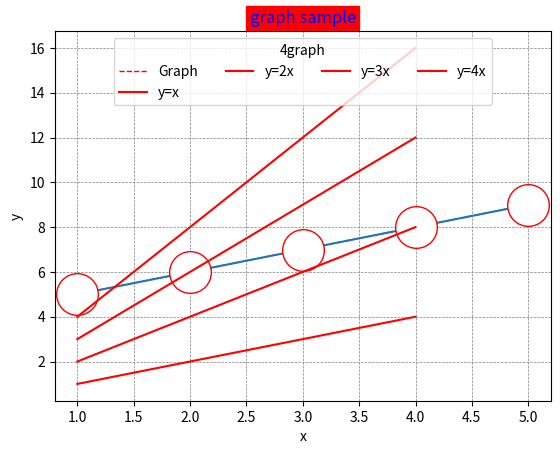
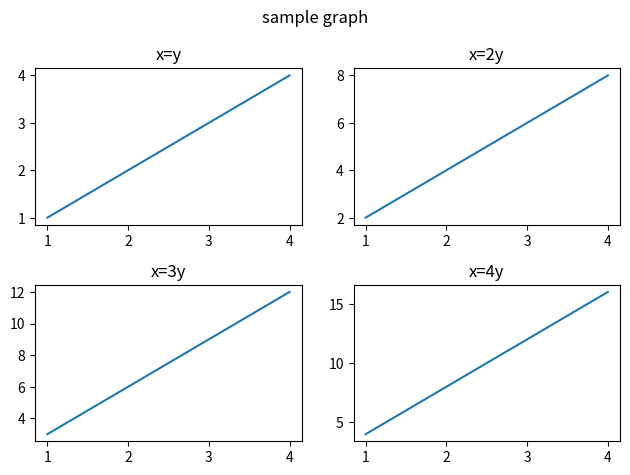
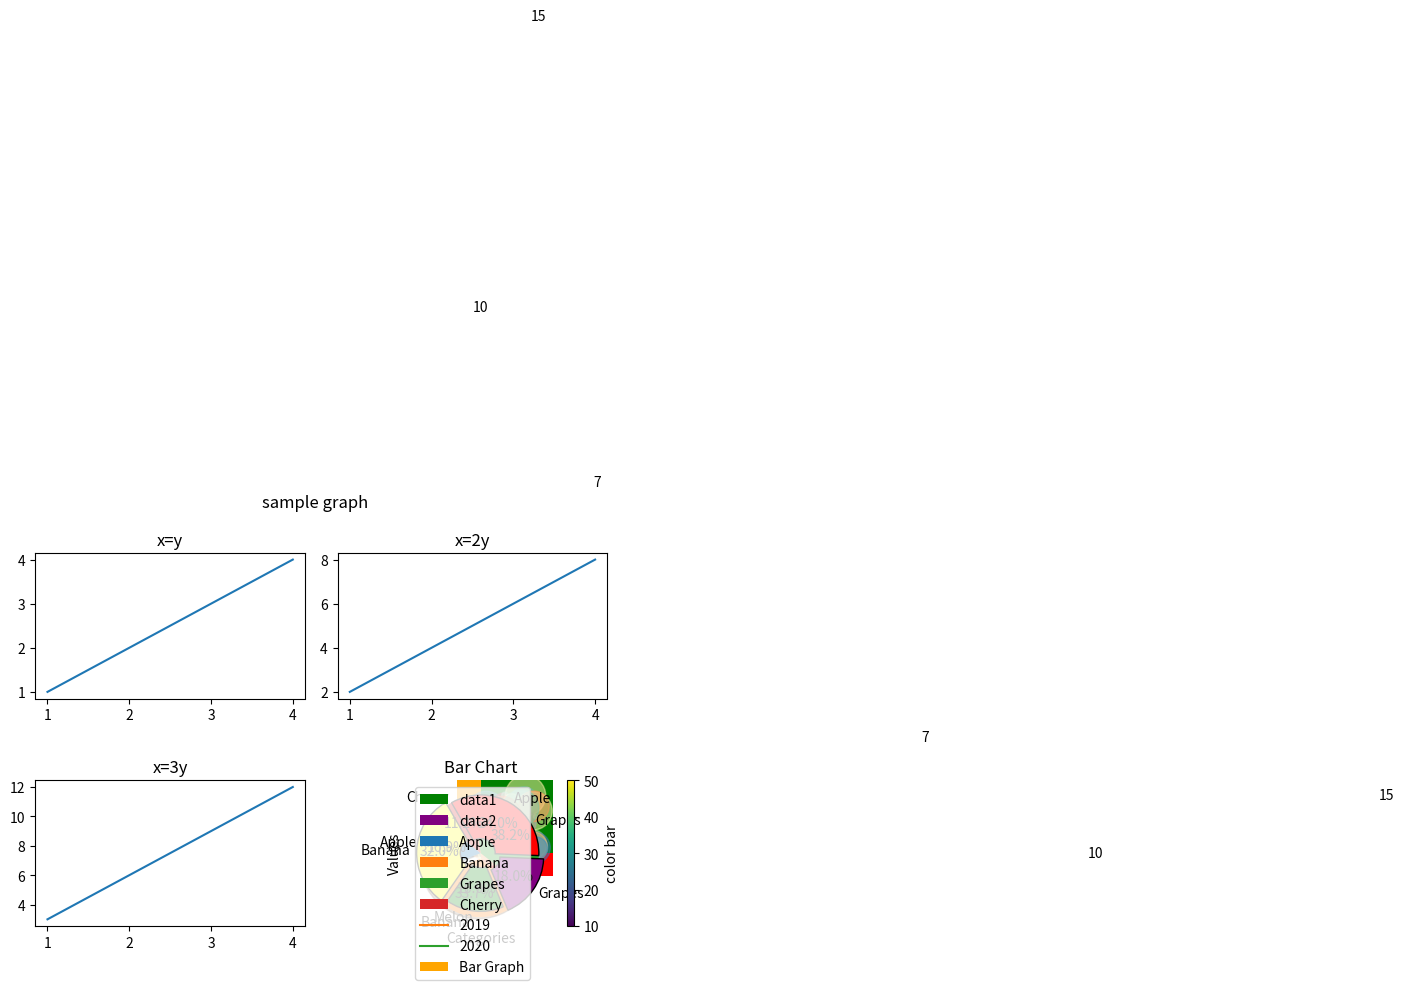

Write Python code to recreate these figures, in order.
# Matplotlib 데이터 시각화

import matplotlib.pyplot as plt
# from matplotlib import font_manager

# path = "Pretendard-Medium.otf"
# font = font_manager.FontProperties(fname = path).get_name()
# plt.rc('font', family = font)

# Matplotlib 데이터 시각화

x = list(range(1,6))
y = list(range(5,10))

plt.plot(x,y, color = "red", linestyle="--", linewidth = 1, label = "Graph")
plt.legend(loc="upper center", fontsize = 15, title = "Contents", frameon= False)

# 마커 생성
plt.plot(x,y, marker = "o", markersize =30, markerfacecolor="white", markeredgecolor = "red")
plt.title("Matplotlib", fontsize = 20, pad=20, backgroundcolor = "red", color="blue")

plt.xlabel("X-axis")
plt.ylabel("Y-axis")

plt.grid(True, axis = "both", color="gray", linestyle="--", linewidth=0.5)

plt.show()


x = [1,2,3,4]
y1= [1,2,3,4]
y2= list(i*2 for i in range(1,5))
y3= list(i*3 for i in range(1,5))
y4= list(i*4 for i in range(1,5))

plt.plot(x,y1, label = "y=x", color="red")
plt.plot(x,y2, label = "y=2x", color="red")
plt.plot(x,y3, label = "y=3x", color="red")
plt.plot(x,y4, label = "y=4x", color="red")

plt.legend(title = "4graph", loc = "upper center", ncol = 4)
plt.title("graph sample")
plt.xlabel("x")
plt.ylabel("y")
plt.show()

fig, axes = plt.subplots(2,2)

# 하나씩 여러개 그리기 방법1
x = [1, 2, 3, 4]
y1 = [1, 2, 3, 4]
y2 = [2, 4, 6, 8]
y3 = [3, 6, 9, 12]
y4 = [4, 8, 12, 16]
plt.subplot(2, 2, 1)
plt.plot(x, y1)
plt.title("x=y")

plt.subplot(2, 2, 2)
plt.plot(x, y2)
plt.title("x=2y")

plt.subplot(2, 2, 3)
plt.plot(x, y3)
plt.title("x=3y")

plt.subplot(2, 2, 4)
plt.plot(x, y4)
plt.title("x=4y")

plt.suptitle("sample graph")
plt.tight_layout()
plt.show()

# 하나씩 여러개 그리기 방법2
x = [1, 2, 3, 4]
y1 = [1, 2, 3, 4]
y2 = [2, 4, 6, 8]
y3 = [3, 6, 9, 12]
y4 = [4, 8, 12, 16]
fig, axes = plt.subplots(2, 2)

axes[0, 0].plot(x, y1)
axes[0, 0].set_title("x=y")

axes[0, 1].plot(x, y2)
axes[0, 1].set_title("x=2y")

axes[1, 0].plot(x, y3)
axes[1, 0].set_title("x=3y")

axes[1, 1].plot(x, y4)
axes[1, 1].set_title("x=4y")

plt.suptitle("sample graph")
plt.tight_layout()
plt.show()

# 막대그래프
categories = ["A","B","C"]
values = [10,15,7]

plt.bar(categories, values, width=0.5, color=["red","blue","g"])
plt.show()

# 막대그래프
categories = ["A", "B", "C"]
values = [10, 15, 7]

plt.bar(
    categories,
    values,
    width=0.5,
    color=["r", "g", "b"],
    alpha=0.5,
    edgecolor="black",
    linewidth=5,
    # align="edge",
)

bars = plt.bar(categories, values, color="orange", label="Bar Graph")

# 바그래프별 텍스트 넣기
for bar in bars:
    plt.text(
        bar.get_x() + bar.get_width() / 2,  # x좌표(막대의 중심)
        bar.get_height() - 0.5,  # y좌표
        str(bar.get_height()),
        ha="center",
        va="top",
        color="black"
    )

plt.title("Bar graph")
plt.show()

# 수평 막대그래프 그리기

categories = ["A","B","C"]
values = [10,15,7]

bars = plt.barh(categories,values,color = ["r","g","b"])

for bar in bars:
    plt.text(
        bar.get_width() + 0.7, # x 좌표
        bar.get_y() + bar.get_height() / 2, # y 좌표
        str(bar.get_width()),
        ha = "right",
        va = "center",
        color = "black"
    )

# plt.xticks(categories,["2023","2024","2025"]) 눈금 표기기

plt.legend(bars, ["2023","2024","2025"], title = "Year", ncol = 3)
plt.axvline(x=values[0], linestyle="--")

plt.title("Horizontal Bar Graph", pad = 10)
plt.xlabel("category")
plt.ylabel("year")
plt.show()

# plt.savefig("bar.png", format="png") 파일 저장하기

# 히스토그램 그리기

import matplotlib.pyplot as plt

data = [1,2,2,3,4,6,7,2,4,12,3,4,5,6,7]

plt.hist(data, color = "g", histtype = "barstacked", bins = 12   ,range=(0,10))

plt.show()


from numpy import random

data1 = random.randint(1,11,10)
data2 = random.randint(1,11,10)
plt.hist([data1,data2], bins = 10, color = ["green", "purple"], label=["data1","data2"])
plt.legend()
plt.show()

from numpy import random

x = random.randint(1,11,5)
y = random.randint(1,11,5)
sizes = [20,50,80,100,200]
colors = [10,20,30,40,50]

plt.scatter(x,y ,s=sizes, c=colors, cmap= "viridis")
plt.colorbar(label="color bar")

plt.show()



# 산점도 추가 예제

import numpy as np

n = 50
x = np.random.rand(n)
y = np.random.rand(n)

area = (30 * np.random.rand(n)) ** 2
colors = np.random.rand(n)

plt.scatter(x,y, s=area, c=colors, cmap= "Spectral",alpha=0.5) # alpha : 투명도 조절 변수



# 파이차트 그리기
# sizes = [25, 25, 20, 20]
# labels =["A","B","C","D"]

sizes = [15,30,34,10]
labels = ["Apple","Banana","Grapes","Cherry"]
explode = [0,0.1,0,0]  # 데이터 강조

plt.pie(sizes, labels=labels, explode = explode, autopct = "%1.1f%%", shadow = True, startangle= 140)

plt.show()


# 도넛 차트: wedgeporps의 width를 조절

# 실습1. 꺾은선 그래프
import matplotlib.pyplot as plt

months = ['Jan','Feb','Mar','Apr','May','June','July','Aug','Sep','Oct','Nov','Dec']
sales_2019 = [100,120,140,110,130,150,160,170,180,200,190,210]
sales_2020 = [90,110,130,120,140,160,170,160,150,180,200,190]

plt.plot(months, sales_2019, label = "2019")
plt.plot(months, sales_2020, label = "2020")

plt.legend()

plt.title("Monthly Sales Comparison (2019-2020)")
plt.xlabel("Month")
plt.ylabel("Sales")

plt.tight_layout()
plt.show()




# 실습2. 막대 그래프
import matplotlib.pyplot as plt

categories = ['Category 1', 'Category 2', 'Category 3', 'Category 4', 'Category 5']
data = [20, 35, 15, 27, 45]

plt.bar(
    categories,
    data,
    width = 0.75,
    linewidth = 1,
    align = "center",
    alpha = 0.9
)

plt.ylim((0,50))

plt.title("Bar Chart")
plt.xlabel("Categories")
plt.ylabel("Values")

plt.xticks(rotation=45)

plt.grid(True,color="lightgrey",linewidth = "0.6")

plt.tight_layout()
plt.show()


# 실습3. 파이 차트
import matplotlib.pyplot as plt

sizes = [32,16,18,34]
fruits = ["Banana","Melon","Grapes","Apple"]
emphasize =[0.1,0,0.1,0]
colors = ["yellow","g","purple","r"]

# 딕셔너리로 조절하는 게 좋을 듯?

plt.pie(
    sizes,
    labels = fruits,
    explode = emphasize,
    autopct= "%1.1f%%",
    startangle = 120,
    colors= colors,
    wedgeprops= {'linewidth':1, 'edgecolor' : "black", "width":0.75})

# counterclock 데이터의 반영 방향을 반대로(기본. 반시계 방향)

plt.tight_layout()
plt.show()

